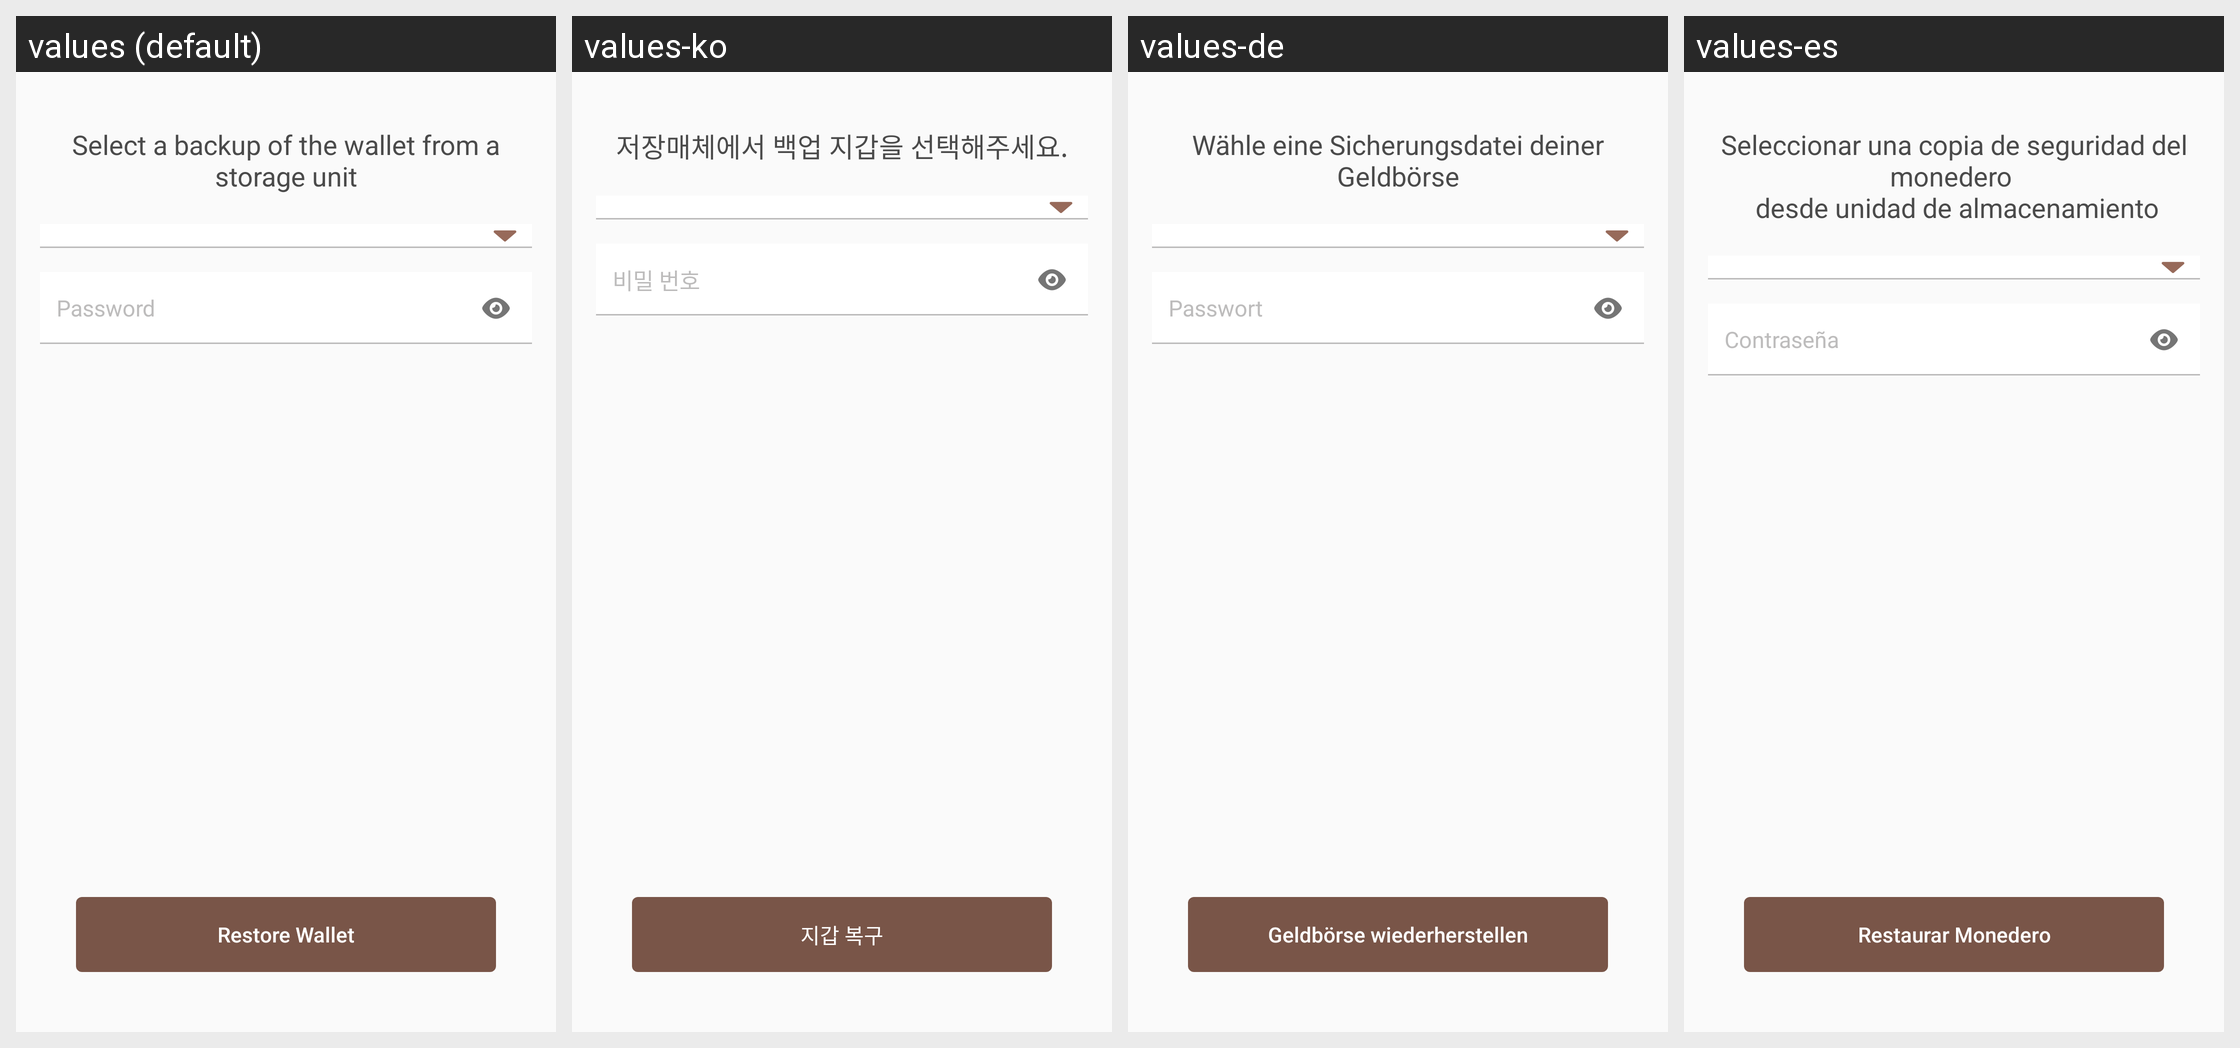

The Android screen above is rendered under several locales of the same app. Produce the string resources it draws, with the default and per-locale values.
Android screen res/layout/fragment_settings_restore.xml rendered under 4 locales, left to right: values (default), values-ko, values-de, values-es. Device: Nexus 5 (rendered at 1080×1920; each locale shown at half size, 540×960, under a caption strip naming it); theme AppTheme.
Other locales in the repository, not shown: values-cs, values-fi, values-fr, values-nl, values-pt, values-sk.
Strings drawn on this screen, with the default value and each locale's value (text and hints the layout hard-codes, and strings that could not be matched under every locale, appear in the picture but are not listed):

restore_wallet_message
  values: Select a backup of the wallet from a storage unit
  values-ko: 저장매체에서 백업 지갑을 선택해주세요.
  values-de: Wähle eine Sicherungsdatei deiner Geldbörse
  values-es: Seleccionar una copia de seguridad del monedero 
       desde unidad de almacenamiento

string_password
  values: Password
  values-ko: 비밀 번호
  values-de: Passwort
  values-es: Contraseña

restore_wallet
  values: Restore Wallet
  values-ko: 지갑 복구
  values-de: Geldbörse wiederherstellen
  values-es: Restaurar Monedero
